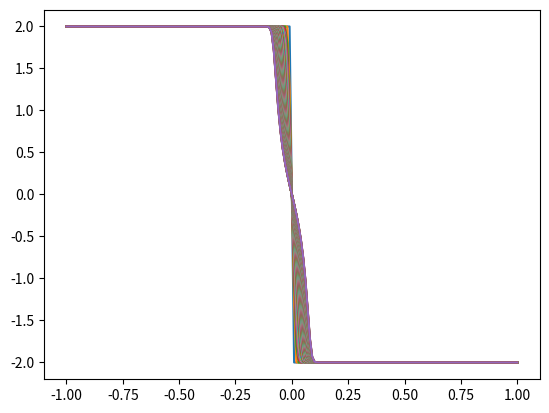
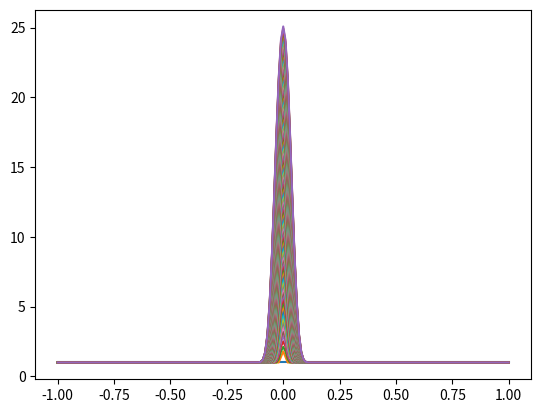

Generate these figures, in order, with matplotlib:
import numpy as np
import matplotlib.pyplot as plt
import sympy as sp



r, u = sp.symbols('rho u')

m = sp.Matrix([[0,1],[-u**2, 2*u]])
eigenvalues = m.eigenvals()

e1 = e2 = list(eigenvalues)[0]

eigenvectors = m.eigenvects()
eigenvec = eigenvectors[0][2][0]
print(e1, eigenvec)

n = 200
a = -1
b = 1
dx = (b-a) / n
x = np.linspace(a, b, n+1)

T = 0.5
time = [0]


def spectral_rad(t):
    max_val = -1
    for i in range(n+1):
        max_val = max(abs(u[i,t]), max_val)
    return max_val  

# u(x, t)
u = np.zeros((n+1, 1000))
# r(x, t)
r = np.zeros((n+1, 1000))

for i in range(n+1):
    if (a+i*dx) < 0:
        u[i, 0] = 2
    elif (a+i*dx) > 0:
        u[i, 0] = -2

    r[i ,0] = 1

time_val = 0
for t in range(1001):
    dt = (0.8*dx)/(spectral_rad(t))
    time_val = time_val + dt
    if time_val > T:
        break
    time.append(time[-1]+dt)
    for i in range(n+1):
        l = i-1
        ri = i+1
        if l == -1:
            l = 0
        if ri == n+1:
            ri = n
        
        r[i, t+1] = (r[ri, t] + r[l, t])/2  - dt*(r[ri, t]*u[ri,t] - r[l,t]*u[l,t])/(2*dx) 
        u[i, t+1] = (r[ri, t]*u[ri,t] + r[l,t]*u[l,t])/(2*r[i, t+1]) - dt*(r[ri,t]*u[ri,t]**2 - (r[l,t]*u[l,t]**2))/(2*dx*r[i, t+1]) 
    
time_val = time_val - dt

m = len(time)-1

for t in range(m+1):
    plt.plot(x, u[:, t])
plt.show()

for t in range(m+1):
    plt.plot(x, r[:, t])
plt.show()
